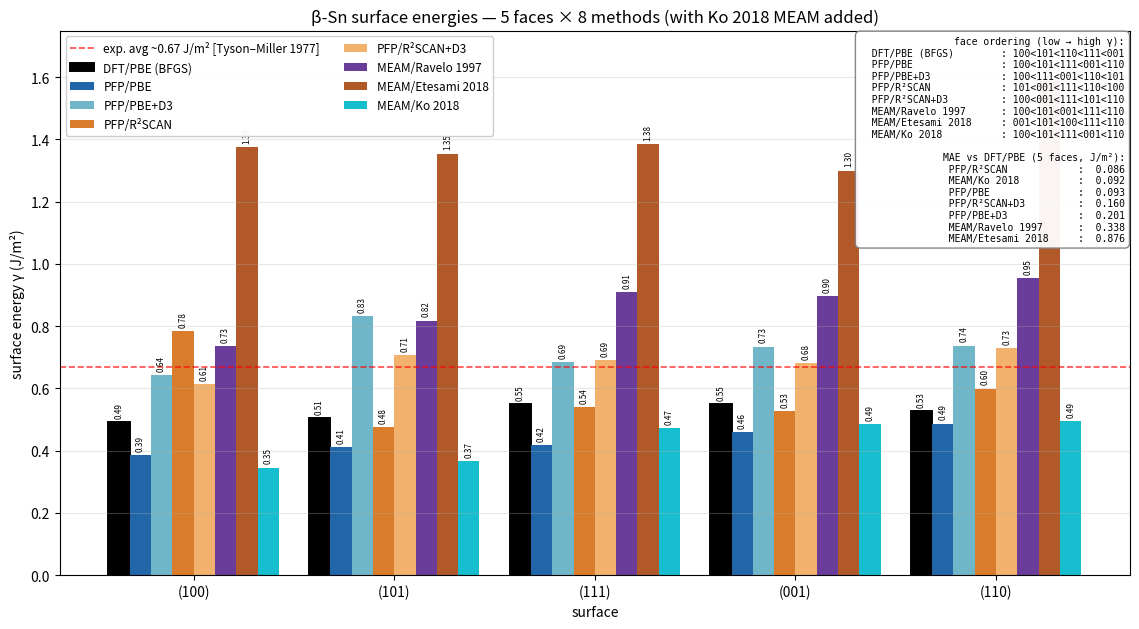

This figure's Python source: (Note: this script raises an exception after producing the figure.)
"""5-face × 8-method comparison figure: DFT + 4 PFP modes + 3 MEAM (incl. Ko 2018).
Faces: 100, 101, 111, 001, 110 (user-specified subset).
Based on 23_surface_comparison_full.py with Ko 2018 added and FIG path corrected.
"""
import os
import numpy as np
import matplotlib.pyplot as plt

FIG = os.path.expanduser('~/project_dir/surface_gb/figures')

FACES = ['(100)', '(101)', '(111)', '(001)', '(110)']
DATA = {
    'DFT/PBE (BFGS)':    [0.4922, 0.5056, 0.5500, 0.5505, 0.5269],
    'PFP/PBE':           [0.3855, 0.4127, 0.4171, 0.4601, 0.4870],
    'PFP/PBE+D3':        [0.6422, 0.8325, 0.6851, 0.7344, 0.7375],
    'PFP/R²SCAN':        [0.7846, 0.4766, 0.5388, 0.5275, 0.5993],
    'PFP/R²SCAN+D3':     [0.6148, 0.7073, 0.6901, 0.6804, 0.7306],
    'MEAM/Ravelo 1997':  [0.7350, 0.8183, 0.9093, 0.8968, 0.9542],
    'MEAM/Etesami 2018': [1.3763, 1.3547, 1.3847, 1.2997, 1.5874],
    'MEAM/Ko 2018':      [0.3454, 0.3672, 0.4728, 0.4853, 0.4943],
}
EXP_AVG = 0.670

colors = {
    'DFT/PBE (BFGS)':     '#000000',
    'PFP/PBE':            '#2066a8',
    'PFP/PBE+D3':         '#6fb7c8',
    'PFP/R²SCAN':         '#d97c2b',
    'PFP/R²SCAN+D3':      '#f2b16d',
    'MEAM/Ravelo 1997':   '#6a3d9a',
    'MEAM/Etesami 2018':  '#b15928',
    'MEAM/Ko 2018':       '#17becf',  # cyan; matches MEAM[3] in fig3/fig4
}

dft = np.array(DATA['DFT/PBE (BFGS)'])
mae = {k: float(np.mean(np.abs(np.array(v) - dft)))
       for k, v in DATA.items() if k != 'DFT/PBE (BFGS)'}

x = np.arange(len(FACES))
methods = list(DATA.keys())
n = len(methods)
w = 0.85 / n

fig, ax = plt.subplots(figsize=(11.5, 6.4))
for i, m in enumerate(methods):
    offset = (i - (n - 1) / 2) * w
    ax.bar(x + offset, DATA[m], w, label=m, color=colors[m],
           edgecolor='black' if m == 'DFT/PBE (BFGS)' else None,
           linewidth=1.4 if m == 'DFT/PBE (BFGS)' else 0.2)
    for xi, v in zip(x + offset, DATA[m]):
        ax.text(xi, v + 0.02, f'{v:.2f}', ha='center', fontsize=5.8, rotation=90)

ax.axhline(EXP_AVG, linestyle='--', color='red', lw=1.2, alpha=0.7,
           label=f'exp. avg ~{EXP_AVG:.2f} J/m² [Tyson–Miller 1977]')
ax.set_xticks(x); ax.set_xticklabels(FACES)
ax.set_xlabel('surface')
ax.set_ylabel('surface energy γ (J/m²)')
ax.set_title('β-Sn surface energies — 5 faces × 8 methods (with Ko 2018 MEAM added)')
ax.set_ylim(0, 1.75)
ax.legend(loc='upper left', fontsize=8.5, ncol=2, framealpha=0.95)
ax.grid(axis='y', alpha=0.3)

# face ordering per method
orderings = {}
for m, v in DATA.items():
    idxs = np.argsort(v)
    orderings[m] = '<'.join(FACES[i].replace('(','').replace(')','') for i in idxs)

txt_lines = ['face ordering (low → high γ):']
for m, o in orderings.items():
    txt_lines.append(f'  {m:22s}: {o}')
txt_lines.append('')
txt_lines.append('MAE vs DFT/PBE (5 faces, J/m²):')
for m, v in sorted(mae.items(), key=lambda x: x[1]):
    txt_lines.append(f'  {m:22s}: {v:>6.3f}')
txt = '\n'.join(txt_lines)
ax.text(0.995, 0.99, txt, transform=ax.transAxes,
        ha='right', va='top', fontsize=7,
        family='monospace',
        bbox=dict(facecolor='white', edgecolor='gray', alpha=0.95, boxstyle='round,pad=0.5'))

plt.tight_layout()
outp_png = os.path.join(FIG, 'surface_energy_comparison_5faces_8methods.png')
outp_tif = os.path.join(FIG, 'surface_energy_comparison_5faces_8methods.tif')
plt.savefig(outp_png, dpi=150, bbox_inches='tight')
plt.savefig(outp_tif, dpi=300, bbox_inches='tight')
print(f'saved -> {outp_png}')
print(f'saved -> {outp_tif}')

print('\nMAE vs DFT/PBE (5 faces, J/m²):')
for m, v in sorted(mae.items(), key=lambda x: x[1]):
    print(f'  {m:22s}: {v:>6.3f}')

print('\nFace ordering:')
for m, o in orderings.items():
    print(f'  {m:22s}: {o}')
